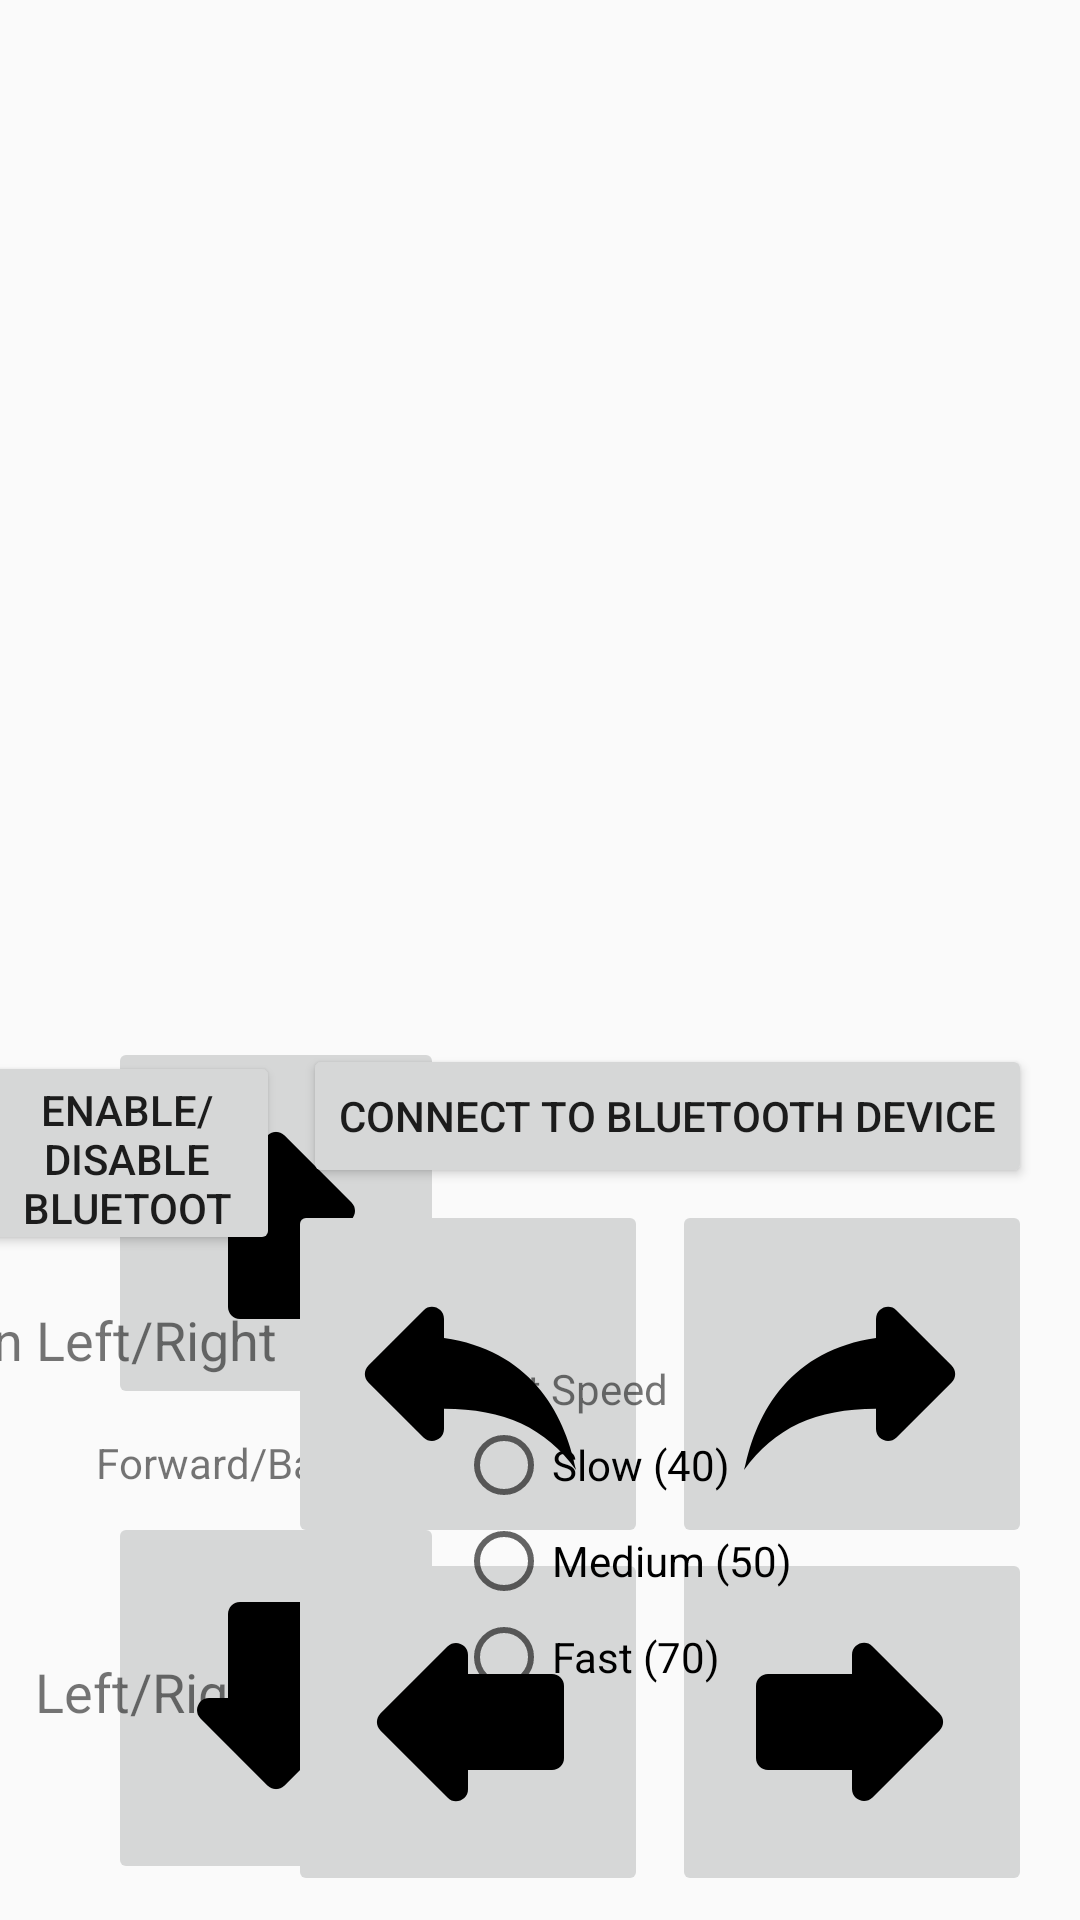

Here is an Android app screen rendered from its layout file. Give the layout XML and the strings, colors and styles it references.
<!-- AndroidManifest.xml: application theme AppTheme -->
<!-- res/layout/activity_main.xml -->
<?xml version="1.0" encoding="utf-8"?>
<androidx.constraintlayout.widget.ConstraintLayout xmlns:android="http://schemas.android.com/apk/res/android"
    xmlns:app="http://schemas.android.com/apk/res-auto"
    xmlns:tools="http://schemas.android.com/tools"
    android:layout_width="match_parent"
    android:layout_height="match_parent"
    tools:context=".MainActivity">

    <ImageButton
        android:id="@+id/goForward"
        android:layout_width="wrap_content"
        android:layout_height="wrap_content"
        android:layout_marginStart="32dp"
        android:layout_marginLeft="32dp"
        android:layout_marginTop="48dp"
        android:layout_marginBottom="16dp"
        android:onClick="goForward"
        android:rotation="270"
        app:layout_constraintBottom_toTopOf="@+id/goBackwards"
        app:layout_constraintStart_toStartOf="parent"
        app:layout_constraintTop_toTopOf="parent"
        app:layout_constraintVertical_bias="0.92"
        app:srcCompat="@drawable/ic_forward_24px" />

    <ImageButton
        android:id="@+id/goBackwards"
        android:layout_width="wrap_content"
        android:layout_height="wrap_content"
        android:layout_marginStart="32dp"
        android:layout_marginLeft="32dp"
        android:layout_marginBottom="16dp"
        android:onClick="goBackwards"
        android:rotation="90"
        app:layout_constraintBottom_toBottomOf="parent"
        app:layout_constraintStart_toStartOf="parent"
        app:srcCompat="@drawable/ic_forward_24px" />

    <ImageButton
        android:id="@+id/turnRight"
        android:layout_width="wrap_content"
        android:layout_height="wrap_content"
        android:layout_marginEnd="16dp"
        android:layout_marginRight="16dp"
        android:layout_marginBottom="8dp"
        android:onClick="turnRight"
        app:layout_constraintBottom_toBottomOf="parent"
        app:layout_constraintEnd_toEndOf="parent"
        app:srcCompat="@drawable/ic_forward_24px" />

    <ImageButton
        android:id="@+id/turnLeft"
        android:layout_width="wrap_content"
        android:layout_height="wrap_content"
        android:layout_marginEnd="8dp"
        android:layout_marginRight="8dp"
        android:layout_marginBottom="8dp"
        android:onClick="turnLeft"
        android:rotation="180"
        app:layout_constraintBottom_toBottomOf="parent"
        app:layout_constraintEnd_toStartOf="@+id/turnRight"
        app:srcCompat="@drawable/ic_forward_24px" />

    <TextView
        android:id="@+id/textView4"
        android:layout_width="wrap_content"
        android:layout_height="wrap_content"
        android:layout_marginStart="32dp"
        android:layout_marginLeft="32dp"
        android:layout_marginTop="16dp"
        android:layout_marginBottom="16dp"
        android:text="Forward/Backward"
        android:textSize="14sp"
        app:layout_constraintBottom_toTopOf="@+id/goBackwards"
        app:layout_constraintStart_toStartOf="parent"
        app:layout_constraintTop_toBottomOf="@+id/goForward"
        app:layout_constraintVertical_bias="0.45" />

    <TextView
        android:id="@+id/textView5"
        android:layout_width="wrap_content"
        android:layout_height="wrap_content"
        android:layout_marginEnd="4dp"
        android:layout_marginRight="4dp"
        android:layout_marginBottom="64dp"
        android:text="Left/Right"
        android:textSize="18sp"
        app:layout_constraintBottom_toBottomOf="parent"
        app:layout_constraintEnd_toStartOf="@+id/turnLeft" />

    <ImageButton
        android:id="@+id/rotateLeft"
        android:layout_width="wrap_content"
        android:layout_height="wrap_content"
        android:layout_marginEnd="8dp"
        android:layout_marginRight="8dp"
        android:onClick="rotateLeft"
        app:layout_constraintBottom_toTopOf="@+id/turnLeft"
        app:layout_constraintEnd_toStartOf="@+id/rotateRight"
        app:srcCompat="@drawable/ic_reply_96px" />

    <ImageButton
        android:id="@+id/rotateRight"
        android:layout_width="wrap_content"
        android:layout_height="wrap_content"
        android:layout_marginEnd="16dp"
        android:layout_marginRight="16dp"
        android:onClick="rotateRight"
        android:scaleX="-1"
        app:layout_constraintBottom_toTopOf="@+id/turnRight"
        app:layout_constraintEnd_toEndOf="parent"
        app:srcCompat="@drawable/ic_reply_96px" />

    <TextView
        android:id="@+id/textView6"
        android:layout_width="wrap_content"
        android:layout_height="wrap_content"
        android:layout_marginEnd="4dp"
        android:layout_marginRight="4dp"
        android:layout_marginBottom="72dp"
        android:lines="2"
        android:text="    Rotate \n Left/Right"
        android:textSize="18sp"
        app:layout_constraintBottom_toTopOf="@+id/textView5"
        app:layout_constraintEnd_toStartOf="@+id/rotateLeft" />

    <Button
        android:id="@+id/connectBluetooth"
        android:layout_width="wrap_content"
        android:layout_height="wrap_content"
        android:layout_marginEnd="16dp"
        android:layout_marginRight="16dp"
        android:layout_marginBottom="244dp"
        android:text="Connect to Bluetooth Device"
        android:onClick="connectBluetooth"
        app:layout_constraintBottom_toBottomOf="parent"
        app:layout_constraintEnd_toEndOf="parent" />

    <Button
        android:id="@+id/enableDisable"
        android:layout_width="102dp"
        android:layout_height="68dp"
        android:layout_marginEnd="8dp"
        android:layout_marginRight="8dp"
        android:layout_marginBottom="16dp"
        android:text="Enable/Disable Bluetooth"
        app:layout_constraintBottom_toTopOf="@+id/textView6"
        app:layout_constraintEnd_toStartOf="@+id/connectBluetooth" />

    <RadioGroup
        android:id="@+id/radioGroup"
        android:layout_width="0dp"
        android:layout_height="98dp"
        android:layout_marginBottom="16dp"
        app:layout_constraintBottom_toBottomOf="parent"
        app:layout_constraintStart_toEndOf="@+id/goBackwards"
        app:layout_constraintTop_toBottomOf="@+id/enableDisable">

        <RadioButton
            android:id="@+id/slow"
            android:layout_width="match_parent"
            android:layout_height="wrap_content"
            android:onClick="onRadioButtonClicked"
            android:text="Slow (40)" />

        <RadioButton
            android:id="@+id/medium"
            android:layout_width="match_parent"
            android:layout_height="wrap_content"
            android:onClick="onRadioButtonClicked"
            android:text="Medium (50)" />

        <RadioButton
            android:id="@+id/fast"
            android:layout_width="match_parent"
            android:layout_height="wrap_content"
            android:onClick="onRadioButtonClicked"
            android:text="Fast (70)" />
    </RadioGroup>

    <TextView
        android:id="@+id/textView"
        android:layout_width="wrap_content"
        android:layout_height="wrap_content"
        android:layout_marginStart="8dp"
        android:layout_marginLeft="8dp"
        android:text="Set Speed"
        app:layout_constraintBottom_toTopOf="@+id/radioGroup"
        app:layout_constraintStart_toEndOf="@+id/goForward" />


</androidx.constraintlayout.widget.ConstraintLayout>
<!-- resources referenced by this layout -->
<resources>
  <!-- drawable ic_forward_24px (drawable) -->
  <vector android:autoMirrored="true" android:height="96dp"
      android:viewportHeight="24" android:viewportWidth="24"
      android:width="96dp" xmlns:android="http://schemas.android.com/apk/res/android">
      <path android:fillColor="#FF000000" android:pathData="M12,8V6.41c0,-0.89 1.08,-1.34 1.71,-0.71l5.59,5.59c0.39,0.39 0.39,1.02 0,1.41l-5.59,5.59c-0.63,0.63 -1.71,0.19 -1.71,-0.7V16H5c-0.55,0 -1,-0.45 -1,-1V9c0,-0.55 0.45,-1 1,-1h7z"/>
  </vector>
  <!-- drawable ic_reply_96px (drawable) -->
  <vector android:autoMirrored="true" android:height="96dp"
      android:viewportHeight="24" android:viewportWidth="24"
      android:width="96dp" xmlns:android="http://schemas.android.com/apk/res/android">
      <path android:fillColor="#FF000000" android:pathData="M10,9V7.41c0,-0.89 -1.08,-1.34 -1.71,-0.71L3.7,11.29c-0.39,0.39 -0.39,1.02 0,1.41l4.59,4.59c0.63,0.63 1.71,0.19 1.71,-0.7V14.9c5,0 8.5,1.6 11,5.1 -1,-5 -4,-10 -11,-11z"/>
  </vector>
  <style name="AppTheme" parent="Theme.AppCompat.Light.DarkActionBar">
          
          <item name="colorPrimary">@color/colorPrimary</item>
          <item name="colorPrimaryDark">@color/colorPrimaryDark</item>
          <item name="colorAccent">@color/colorAccent</item>
      </style>
  <!-- not gathered from this repository: default colours our renderer supplied (Android Studio template values) -->
  <color name="colorPrimary">#FF6200EE</color>
  <color name="colorPrimaryDark">#FF3700B3</color>
  <color name="colorAccent">#FF03DAC5</color>
</resources>
